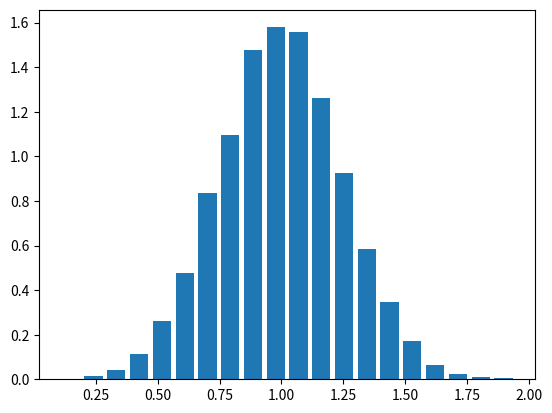

This chart was generated by the following Python code:
import numpy as np
import matplotlib.pyplot as plt
x = np.random.normal(1,0.25,10000)
plt.hist(x,bins=20,density=True,rwidth=0.8)